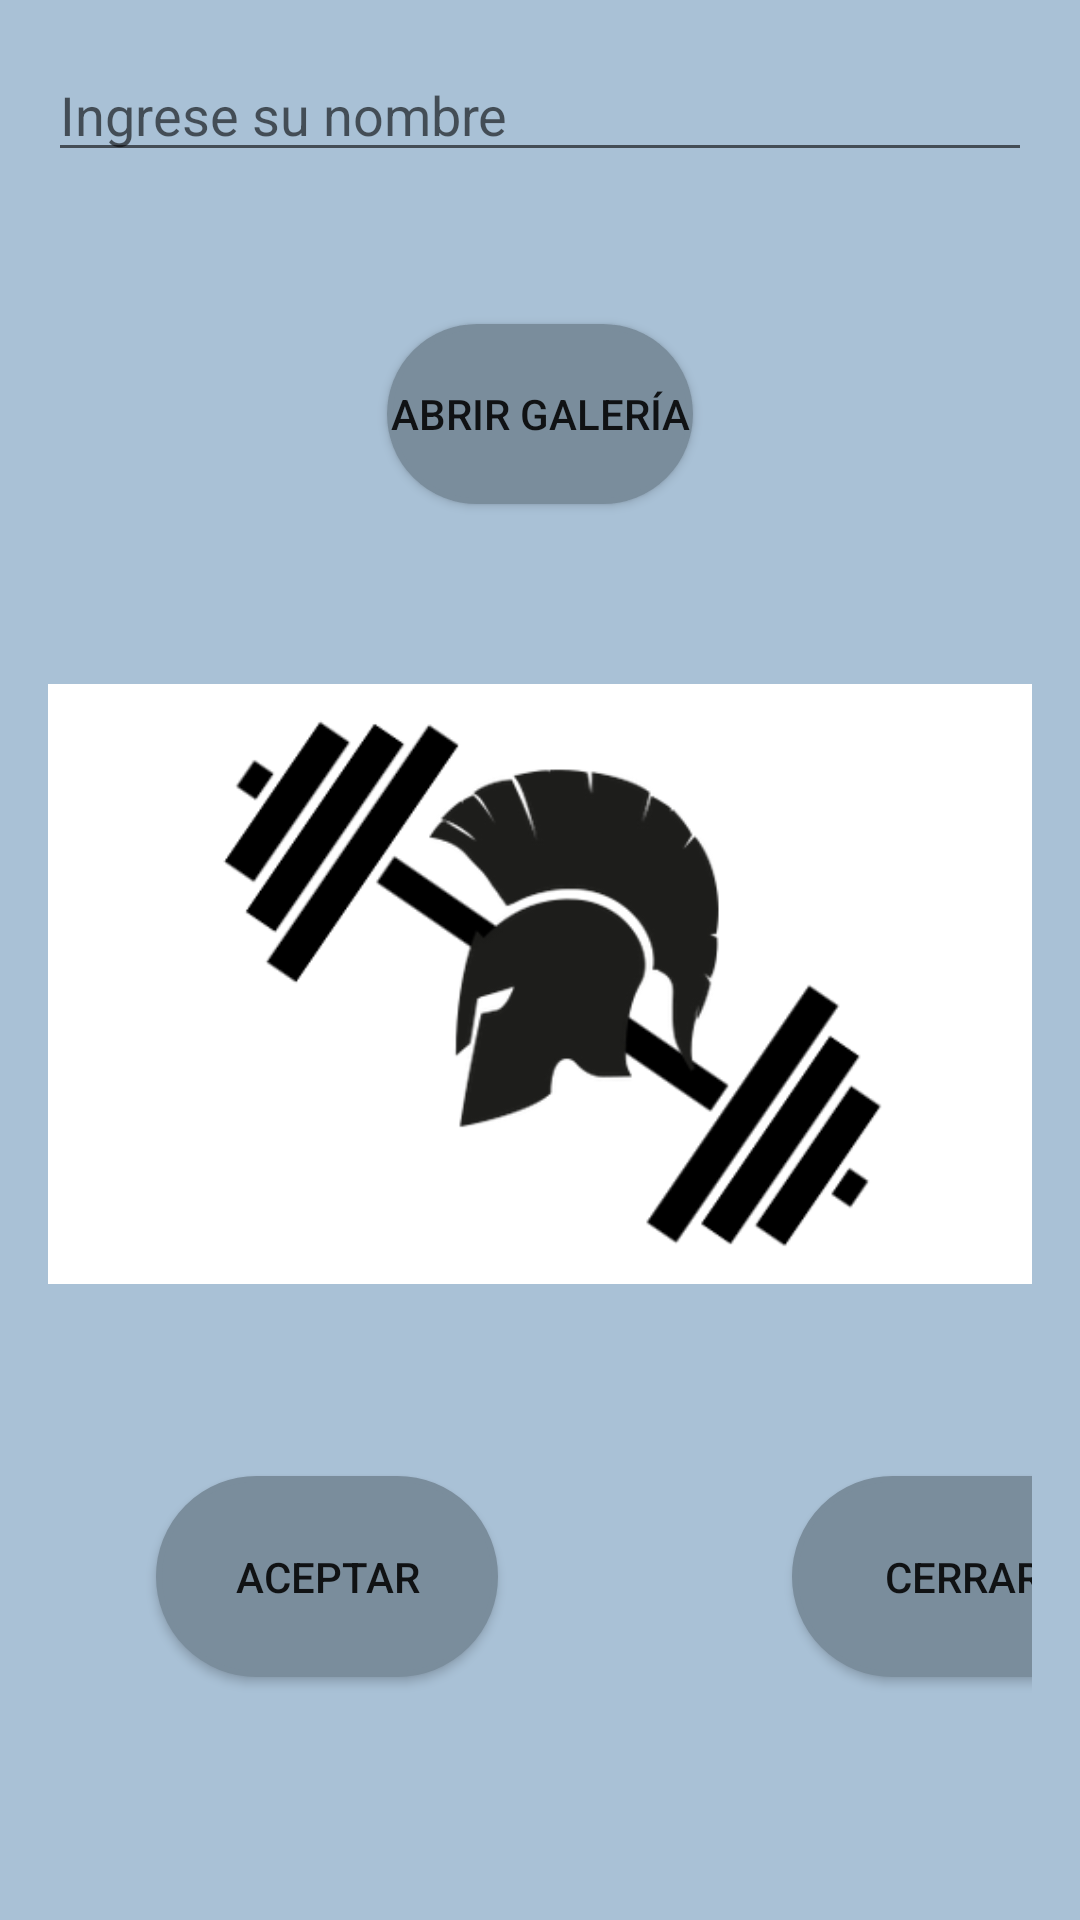

Produce the Android XML layout that renders to this screen, including the resource entries it uses.
<!-- AndroidManifest.xml: application theme Theme.MaterialComponents.DayNight.NoActionBar -->
<!-- res/layout/activity_setting.xml -->
<?xml version="1.0" encoding="utf-8"?>
<androidx.constraintlayout.widget.ConstraintLayout xmlns:android="http://schemas.android.com/apk/res/android"
    xmlns:app="http://schemas.android.com/apk/res-auto"
    xmlns:tools="http://schemas.android.com/tools"
    android:id="@+id/main"
    android:layout_width="match_parent"
    android:layout_height="match_parent"
    tools:context="com.example.gymactive.fragment.SettingFragment"
    android:background="@color/fondo_de_la_aplicacion">
    <androidx.constraintlayout.widget.ConstraintLayout
        android:id="@+id/constraintLayout"
        android:layout_width="match_parent"
        android:layout_height="match_parent"
        android:layout_gravity="center"
        android:padding="16dp">

        


        <Button
            android:id="@+id/saveButton"
            android:layout_width="114dp"
            android:layout_height="67dp"
            android:layout_gravity="center|bottom"
            android:layout_marginStart="36dp"
            android:layout_marginTop="64dp"
            android:layout_weight="1"
            android:background="@drawable/boton_selector"
            android:text="Aceptar"
            app:backgroundTint="@null"
            app:layout_constraintStart_toStartOf="parent"
            app:layout_constraintTop_toBottomOf="@+id/imageView" />

        <Button
            android:id="@+id/cerrarAjustes"
            android:layout_width="114dp"
            android:layout_height="67dp"
            android:layout_gravity="center|bottom"
            android:layout_marginStart="248dp"
            android:layout_marginTop="64dp"
            android:layout_weight="1"
            android:background="@drawable/boton_selector"
            android:text="Cerrar"
            app:backgroundTint="@null"
            app:layout_constraintStart_toStartOf="parent"
            app:layout_constraintTop_toBottomOf="@+id/imageView" />

        <ImageView
            android:id="@+id/imageView"
            android:layout_width="match_parent"
            android:layout_height="200dp"
            android:layout_marginTop="60dp"
            android:scaleType="centerCrop"
            android:src="@drawable/foto_principal"
            app:layout_constraintTop_toBottomOf="@id/openGalleryButton"
            tools:layout_editor_absoluteX="16dp" />

        <Button
            android:id="@+id/openGalleryButton"
            android:layout_width="wrap_content"
            android:layout_height="60dp"
            android:layout_gravity="center|bottom"
            android:layout_weight="1"
            android:background="@drawable/boton_selector"
            android:text="Abrir Galería"
            app:backgroundTint="@null"
            app:layout_constraintBottom_toBottomOf="parent"
            app:layout_constraintEnd_toEndOf="parent"
            app:layout_constraintStart_toStartOf="parent"
            app:layout_constraintTop_toBottomOf="@+id/userNameEditText"
            app:layout_constraintVertical_bias="0.1" />

        <com.google.android.material.textfield.TextInputEditText
            android:id="@+id/userNameEditText"
            android:layout_width="match_parent"
            android:layout_height="wrap_content"
            android:layout_gravity=""
            android:hint="Ingrese su nombre"
            android:inputType="text"
            android:textColor="@color/black"
            app:layout_anchor="@+id/constraintLayout"
            app:layout_anchorGravity="top|center"
            tools:ignore="MissingConstraints"
            tools:layout_editor_absoluteX="16dp"
            tools:layout_editor_absoluteY="127dp" />

    </androidx.constraintlayout.widget.ConstraintLayout>

</androidx.constraintlayout.widget.ConstraintLayout>
<!-- resources referenced by this layout -->
<resources>
  <color name="black">#1A2B38</color>
  <color name="fondo_de_la_aplicacion">#A9C1D6</color>
  <!-- drawable boton_selector (drawable) -->
  <?xml version="1.0" encoding="utf-8"?>
  <selector xmlns:android="http://schemas.android.com/apk/res/android">
      <item android:state_pressed="true" android:drawable="@drawable/boton_pulsado"/>
      <item android:state_focused="true" android:drawable="@drawable/boton_pulsado"/>
      <item android:drawable="@drawable/boton_sin_pulsar"/>
  </selector>
  <!-- drawable foto_principal: jpeg bitmap (drawable, 27599 bytes) -->
  <!-- drawable boton_pulsado (drawable) -->
  <?xml version="1.0" encoding="utf-8"?>
  <shape xmlns:android="http://schemas.android.com/apk/res/android">
      <solid
          android:color="@color/boton_pulsado" />
      <stroke
          android:width="2dp"
          android:color="@color/boton_pulsado" />
      <corners
          android:radius="80dp"/>
      <padding
          android:left="1dp"
          android:right="1dp"
          android:top="1dp"
          android:bottom="1dp"/>
  </shape>
  <!-- drawable boton_sin_pulsar (drawable) -->
  <?xml version="1.0" encoding="utf-8"?>
  <shape xmlns:android="http://schemas.android.com/apk/res/android">
      <solid
          android:color="@color/boton_sin_pulsar" />
  
      <stroke
          android:width="2dp"
          android:color="@color/boton_sin_pulsar" />
  
      <corners
          android:radius="80dp"/>
  
      <padding
          android:left="1dp"
          android:right="1dp"
          android:top="1dp"
          android:bottom="1dp"/>
  </shape>
  <color name="boton_pulsado">#3B4A58</color>
  <color name="boton_sin_pulsar">#7A8D9C</color>
</resources>
